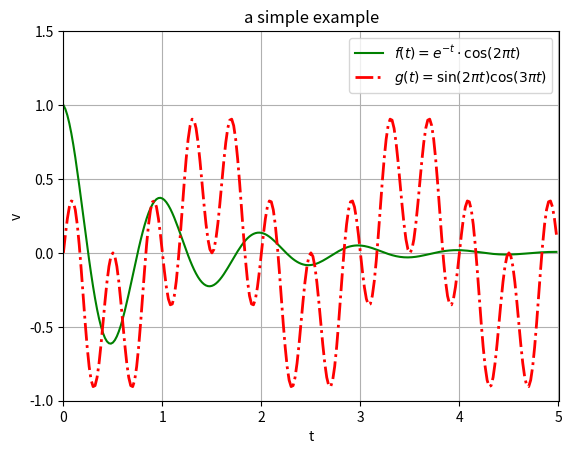

Write the Python code that produced this figure.
import numpy as np
import matplotlib.pyplot as plt

def f1(t):
    return np.exp(-t)*np.cos(2*np.pi*t)

def f2(t):
    return np.sin(2*np.pi*t)*np.cos(3*np.pi*t)

t = np.arange(0.0,5.0,0.02)


plt.figure()
plt.plot(t,f1(t),"g-",label="$f(t)=e^{-t} \cdot \cos (2 \pi t)$")
plt.plot(t,f2(t),"r-.",label="$g(t)=\sin (2 \pi t) \cos (3 \pi t)$",linewidth=2)

plt.axis([0.0,5.01,-1.0,1.5])
plt.xlabel("t")
plt.ylabel("v")
plt.title("a simple example")

plt.grid(True)
plt.legend()
plt.show()